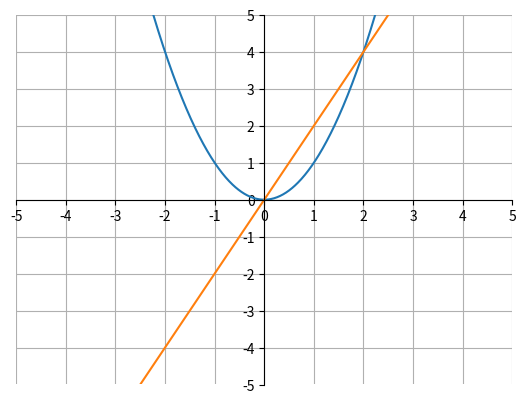

Recreate this plot in Python.
import matplotlib.pyplot as plt
import numpy as np

x = np.arange(-5, 5, .01)
y = x**2
z = 2*x

ax = plt.gca()
ax.spines['top'].set_color('none')
ax.spines['left'].set_position('zero')
ax.spines['right'].set_color('none')
ax.spines['bottom'].set_position('zero')

plt.xlim(-5, 5)
plt.ylim(-5, 5)
plt.xticks(np.arange(min(x), max(x)+1, 1.0))
plt.yticks(np.arange(-5, 5+1, 1.0))
plt.plot(x, y)
plt.plot(x, z)
plt.grid(True)
plt.show()